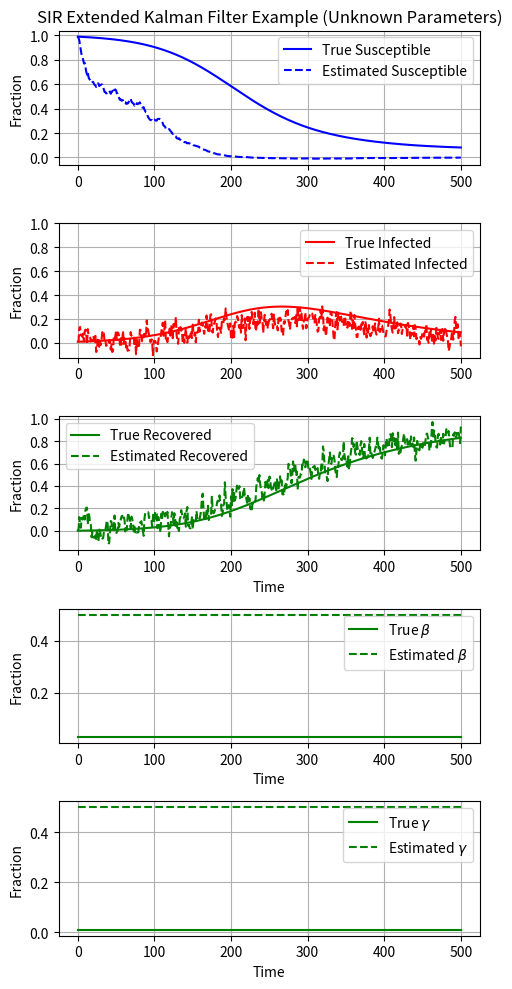

Generate this figure with matplotlib:
import numpy as np
from scipy.integrate import solve_ivp
import matplotlib.pyplot as plt
# SIR model parameters
beta = 0.03
gamma = 0.01

# Initial state
S0, I0, R0 = 0.99, 0.01, 0.0  # Assuming a small initial infection in a population normalized to 1
x0 = np.array([S0, I0, R0])

dt = 1.0  # One time unit

num_steps = 500

time = np.arange(0, num_steps+1)

def sir_model(t, y, beta, gamma):
    S, I, R = y
    dSdt = -beta * S * I
    dIdt = beta * S * I - gamma * I
    dRdt = gamma * I
    return [dSdt, dIdt, dRdt]

t_points = np.linspace(0, 500, num_steps+1)
#print(t_points)

solution = solve_ivp(sir_model, [0, 500], x0, t_eval=t_points,args=(beta,gamma))

print(solution.y)
#true_states=np.transpose(solution.y)
true_states=solution.y

# Extended SIR model, including beta and gamma in the state vector
def extended_sir_model(t, y):
    S, I, R, beta, gamma = y
    return [-beta * S * I, beta * S * I - gamma * I, gamma * I, 0, 0]

# Jacobian of the extended SIR model
def jacobian_extended(y):
    S, I, _, beta, gamma = y
    return np.array([[-beta * I, -beta * S, 0, -S * I, 0],
                     [beta * I, beta * S - gamma, 0, S * I, -I],
                     [0, gamma, 0, 0, I],
                     [0, 0, 0, 0, 0],
                     [0, 0, 0, 0, 0]])

# Initial state now includes guesses for beta and gamma
S0, I0, R0 = 0.99, 0.01, 0.0
beta_guess, gamma_guess = 0.5, 0.5  # Initial guesses for beta and gamma
x0_extended = np.array([S0, I0, R0, beta_guess, gamma_guess])

# Adjust the covariance matrices to account for the uncertainties in beta and gamma
P_extended = np.eye(5) * 0.1
P_extended[3, 3], P_extended[4, 4] = 0.1, 0.1  # Higher uncertainty in beta and gamma estimates
Q_extended = np.eye(5) * 0.01
#R_extended = np.eye(2) * 0.02  # Measurement noise stays the same
R_extended = np.eye(2) * 0.02

# Prediction step for the EKF
def predict(x, P, dt):
    # Integrate the extended SIR model over the interval [0, dt]
    sol = solve_ivp(extended_sir_model, [0, dt], x, method='RK45')
    x_pred = sol.y[:, -1]
    
    # Calculate the Jacobian at the current state
    J = jacobian_extended(x)
    
    # Predict the error covariance matrix
    P_pred = J @ P @ J.T + Q_extended
    return x_pred, P_pred

# Update step for the EKF
def update(x_pred, P_pred, z):
    # Measurement matrix
    H = np.array([[0, 1, 0, 0, 0],  # Only I is measured
                  [0, 0, 1, 0, 0]]) # Only R is measured
    #H = np.array([[1, 0, 0, 0, 0],
    #              [0, 1, 0, 0, 0],
    #              [0, 0, 1, 0, 0]])
    # Calculate the Kalman Gain
    S = H @ P_pred @ H.T + R_extended
    
    print(S)
    K = P_pred @ H.T @ np.linalg.inv(S)
    
    # Update the state estimate
    z_pred = H @ x_pred
    x_upd = x_pred + K @ (z - z_pred)
    
    # Update the error covariance matrix
    P_upd = (np.eye(len(x_pred)) - K @ H) @ P_pred
    return x_upd, P_upd

# Initialize state and covariance matrices
x_est = np.array([S0, I0, R0, beta_guess, gamma_guess])
P_est = P_extended

x_est = np.array([S0, I0, R0, beta_guess, gamma_guess])

estimated_states = np.zeros((5, num_steps+1))
estimated_states[:,0]=x0_extended

# Main EKF loop
for step in range(num_steps):
    # Simulate measurement (this should come from real data in practice)
    z_sim = np.array([true_states[1, step] + np.random.normal(0, np.sqrt(R_extended[0, 0])),
                      true_states[2, step] + np.random.normal(0, np.sqrt(R_extended[1, 1]))])
    
    # Prediction step
    x_pred, P_pred = predict(x_est, P_est, dt)
    
    # Update step
    x_est, P_est = update(x_pred, P_pred, z_sim)
    
    # Store estimates (for visualization or further processing)
    estimated_states[:, step+1] = x_est
# Visualization or further analysis of estimated_states can be done here
print(estimated_states)
print(estimated_states.shape)

fig, axs = plt.subplots(5, 1, figsize=(5, 10))  # 3 rows, 1 column

# Susceptible
axs[0].plot(time, true_states[0, :], 'b-', label='True Susceptible')
axs[0].plot(time, estimated_states[0, :], 'b--', label='Estimated Susceptible')
axs[0].set_title('SIR Extended Kalman Filter Example (Unknown Parameters)')
axs[0].set_ylabel('Fraction')
axs[0].set_yticks([0,0.2,0.4,0.6,0.8,1.0])
axs[0].legend()
axs[0].grid(True)

# Infected
axs[1].plot(time, true_states[1, :], 'r-', label='True Infected')
axs[1].plot(time, estimated_states[1, :], 'r--', label='Estimated Infected')
#axs[1].set_title('Infected Population')
axs[1].set_ylabel('Fraction')
axs[1].set_yticks([0,0.2,0.4,0.6,0.8,1.0])
axs[1].legend()
axs[1].grid(True)

# Recovered
axs[2].plot(time, true_states[2, :], 'g-', label='True Recovered')
axs[2].plot(time, estimated_states[2, :], 'g--', label='Estimated Recovered')
#axs[2].set_title('Recovered Population')
axs[2].set_xlabel('Time')
axs[2].set_ylabel('Fraction')
axs[2].set_yticks([0,0.2,0.4,0.6,0.8,1.0])
axs[2].legend()
axs[2].grid(True)

# beta
#axs[2].plot(time, true_states[3, :], 'g-', label='True $\beta$')
axs[3].plot(time, np.full((len(time),),beta), 'g-', label=r'True $ \beta $')
axs[3].plot(time, estimated_states[3, :], 'g--', label=r'Estimated $ \beta $')
#axs[2].set_title('Recovered Population')
axs[3].set_xlabel('Time')
axs[3].set_ylabel('Fraction')
#axs[3].set_yticks([0,0.2,0.4,0.6,0.8,1.0])
axs[3].legend()
axs[3].grid(True)

# gamma
#axs[2].plot(time, true_states[4, :], 'g-', label='True $\gamma$')
axs[4].plot(time, np.full((len(time),),gamma), 'g-', label=r'True $ \gamma $')
axs[4].plot(time, estimated_states[4, :], 'g--', label=r'Estimated $ \gamma $')
#axs[2].set_title('Recovered Population')
axs[4].set_xlabel('Time')
axs[4].set_ylabel('Fraction')
#axs[4].set_yticks([0,0.2,0.4,0.6,0.8,1.0])
axs[4].legend()
axs[4].grid(True)

plt.tight_layout()  # Adjust layout to not overlap
plt.show()
